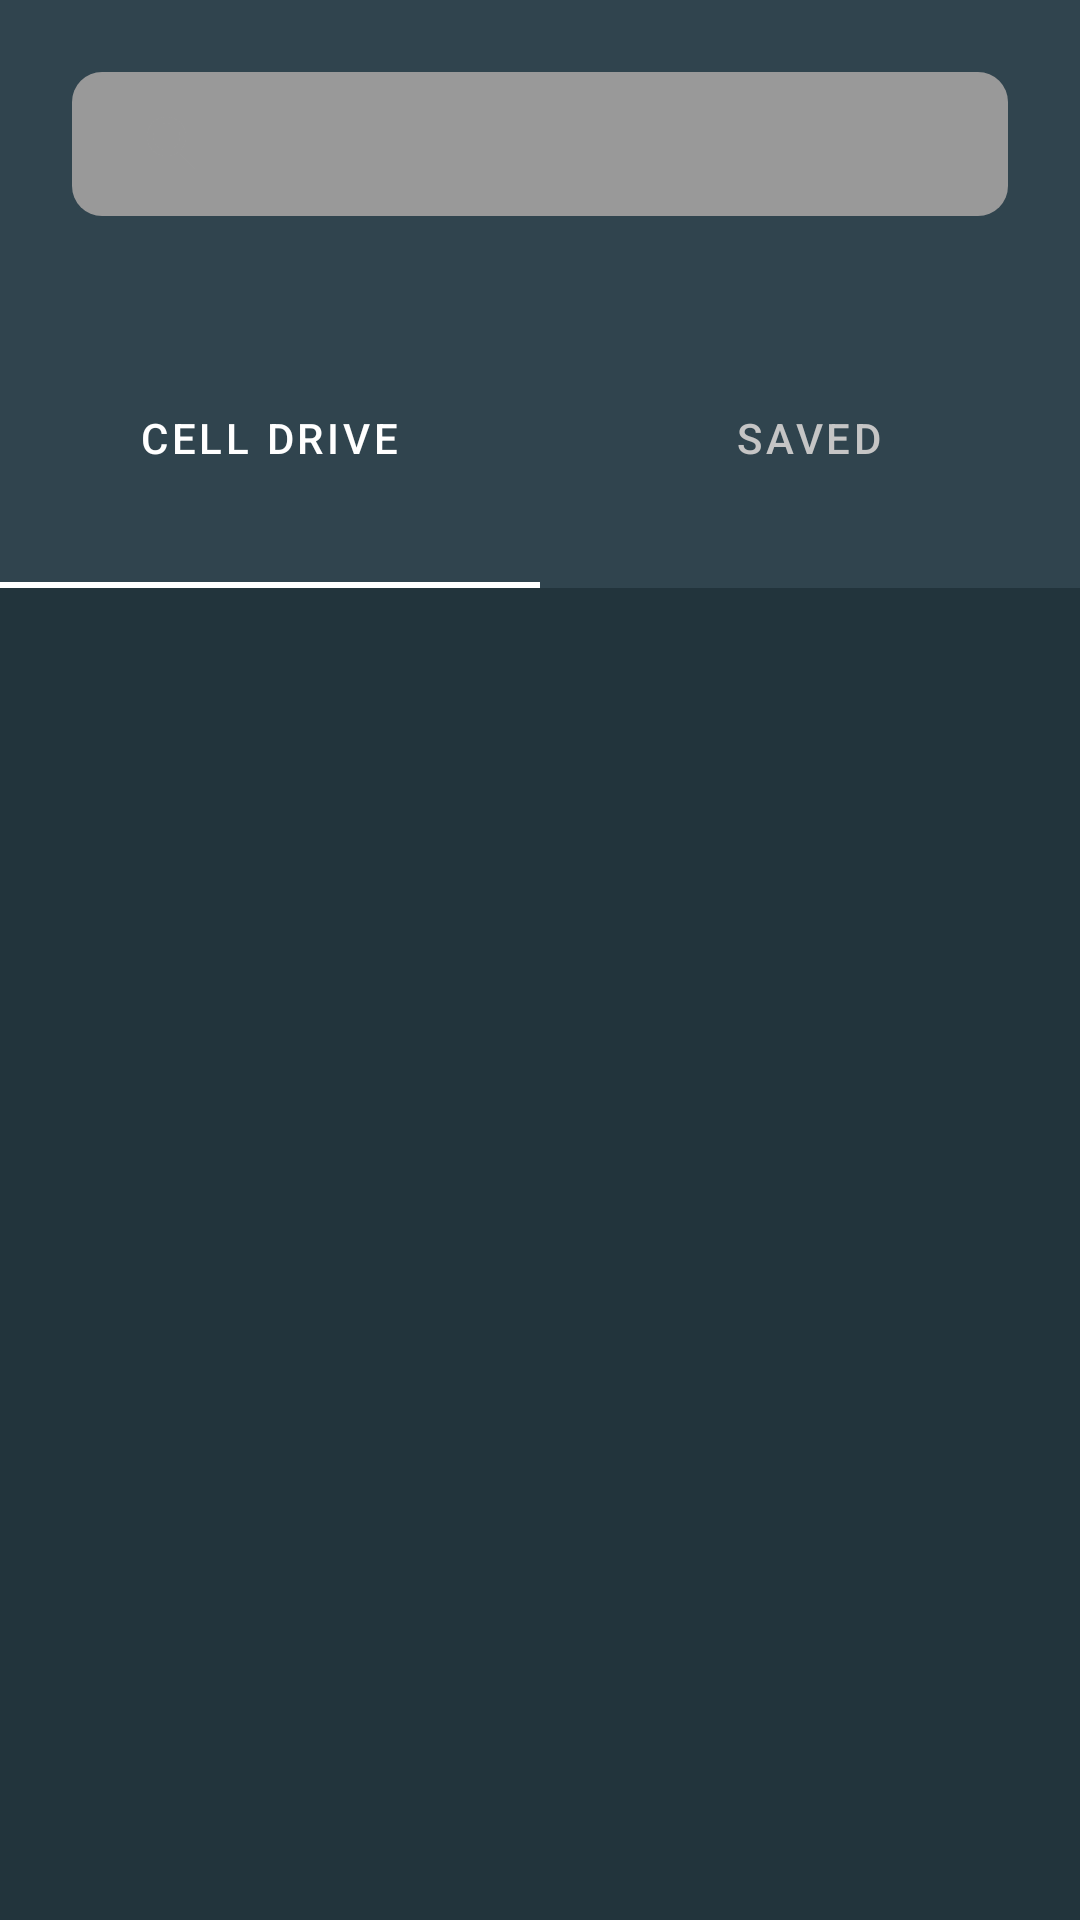

This screen was rendered from an Android layout file. Write that file and the resources it references.
<!-- AndroidManifest.xml: application theme Theme.Cellification -->
<!-- res/layout/fragment_storage.xml -->
<?xml version="1.0" encoding="utf-8"?>
<LinearLayout xmlns:android="http://schemas.android.com/apk/res/android"
    xmlns:app="http://schemas.android.com/apk/res-auto"
    xmlns:tools="http://schemas.android.com/tools"
    android:layout_width="match_parent"
    android:layout_height="match_parent"
    android:background="@color/backgroundColor"
    android:orientation="vertical"
    tools:context=".ui.cell.StorageFragment">

    <FrameLayout
        android:layout_width="match_parent"
        android:layout_height="wrap_content"
        android:background="@color/tab_backgroundColor">

        <SearchView
            android:id="@+id/searchView"
            android:layout_width="match_parent"
            android:layout_height="wrap_content"
            android:layout_margin="24dp"
            android:theme="@style/AppSearchView"
            android:queryHint="@string/search_hint"
            android:background="@drawable/searchview_style"
            android:paddingStart="10dp"
            android:inputType="numberDecimal"/>

    </FrameLayout>

    <com.google.android.material.tabs.TabLayout
        android:id="@+id/tabLayout"
        android:layout_width="match_parent"
        android:layout_height="100dp"
        android:background="@color/tab_backgroundColor"
        app:tabIconTint="@color/tab_selector_color"
        app:tabIndicatorColor="@color/white"
        app:tabSelectedTextColor="@color/white"
        app:tabRippleColor="@color/backgroundColor"
        app:tabTextColor="@color/tab_unselected_color">

        <com.google.android.material.tabs.TabItem
            android:layout_width="wrap_content"
            android:layout_height="wrap_content"
            android:icon="@drawable/cloud_icon"
            android:text="@string/tab_drive_text" />

        <com.google.android.material.tabs.TabItem
            android:layout_width="wrap_content"
            android:layout_height="wrap_content"
            android:icon="@drawable/folder_icon"
            android:text="@string/tab_save_text" />
    </com.google.android.material.tabs.TabLayout>

    <androidx.recyclerview.widget.RecyclerView
        android:id="@+id/cell_recyclerView"
        android:layout_width="match_parent"
        android:layout_height="match_parent"
        android:layout_margin="16dp"
        app:layoutManager="androidx.recyclerview.widget.GridLayoutManager"
        app:spanCount="2"
        tools:listitem="@layout/item_list"/>

</LinearLayout>
<!-- res/layout/item_list.xml (included above) -->
<?xml version="1.0" encoding="utf-8"?>
<androidx.cardview.widget.CardView xmlns:android="http://schemas.android.com/apk/res/android"
    xmlns:app="http://schemas.android.com/apk/res-auto"
    xmlns:tools="http://schemas.android.com/tools"
    android:layout_width="match_parent"
    android:layout_height="wrap_content"
    android:layout_margin="8dp"
    android:orientation="vertical"
    android:id="@+id/each_card_view"
    app:cardBackgroundColor="@color/item_backgroundColor"
    app:cardCornerRadius="20dp"
    app:cardElevation="10dp">

    <LinearLayout
        android:layout_width="match_parent"
        android:layout_height="match_parent"
        android:orientation="vertical">

        <androidx.cardview.widget.CardView
            android:layout_width="match_parent"
            android:layout_height="match_parent"
            android:layout_margin="16dp"
            app:cardCornerRadius="20dp"
            app:cardElevation="0dp">

            <ImageView
                android:id="@+id/cellImage"
                android:layout_width="match_parent"
                android:layout_height="130dp"
                android:scaleType="centerCrop"
                tools:srcCompat="@tools:sample/avatars" />

        </androidx.cardview.widget.CardView>

        <LinearLayout
            android:layout_width="match_parent"
            android:layout_height="wrap_content"
            android:orientation="vertical"
            android:paddingHorizontal="16dp">

            <TextView
                android:id="@+id/cell_count_text"
                android:layout_width="wrap_content"
                android:layout_height="wrap_content"
                android:textSize="16sp"
                android:textColor="@color/white"
                tools:text="Total: 93" />

            <TextView
                android:id="@+id/cell_viability_text"
                android:layout_width="wrap_content"
                android:layout_height="wrap_content"
                android:paddingTop="8dp"
                android:paddingBottom="8dp"
                android:textSize="16sp"
                android:textColor="@color/white"
                tools:text="Viability: 89%" />

        </LinearLayout>

    </LinearLayout>


</androidx.cardview.widget.CardView>
<!-- resources referenced by this layout -->
<resources>
  <color name="backgroundColor">#22343C</color>
  <color name="item_backgroundColor">#30444E</color>
  <color name="tab_backgroundColor">#30444E</color>
  <color name="tab_unselected_color">#C5C5C5</color>
  <color name="white">#FFFFFFFF</color>
  <!-- drawable searchview_style (drawable) -->
  <?xml version="1.0" encoding="utf-8"?>
  <shape xmlns:android="http://schemas.android.com/apk/res/android"
      android:shape="rectangle">
  
      <corners android:radius="10dp"/>
      <solid android:color="@color/searchview_backgroundColor"/>
  
  </shape>
  <string name="search_hint">Enter the viability</string>
  <string name="tab_drive_text">Cell Drive</string>
  <string name="tab_save_text">Saved</string>
  <style name="AppSearchView" parent="Widget.AppCompat.SearchView">
          
          <item name="android:textColorPrimary">@color/white</item>
          
          <item name="android:textColorHint">@color/menu_color</item>
          
          <item name="android:tint">@color/menu_color</item>
      </style>
  <style name="Theme.Cellification" parent="Theme.MaterialComponents.DayNight.NoActionBar">
          
          <item name="colorPrimary">@color/bottom_navColor</item>
          <item name="colorPrimaryVariant">@color/purple_700</item>
          <item name="colorOnPrimary">@color/white</item>
          
          <item name="colorSecondary">@color/livecell_backgroundColor</item>
          <item name="colorSecondaryVariant">@color/teal_700</item>
          <item name="colorOnSecondary">@color/black</item>
          
          <item name="android:statusBarColor" tools:targetApi="l">@color/backgroundColor</item>
          
          <item name="preferenceTheme">@style/preference</item>
      </style>
  <color name="searchview_backgroundColor">#1A282F</color>
  <color name="menu_color">#999999</color>
  <color name="bottom_navColor">#30444E</color>
  <color name="purple_700">#FF3700B3</color>
  <color name="livecell_backgroundColor">#17BD7A</color>
  <color name="teal_700">#FF018786</color>
  <color name="black">#FF000000</color>
  <style name="preference" parent="@style/PreferenceThemeOverlay">
          <item name="android:textColor">@color/white</item>
      </style>
</resources>
